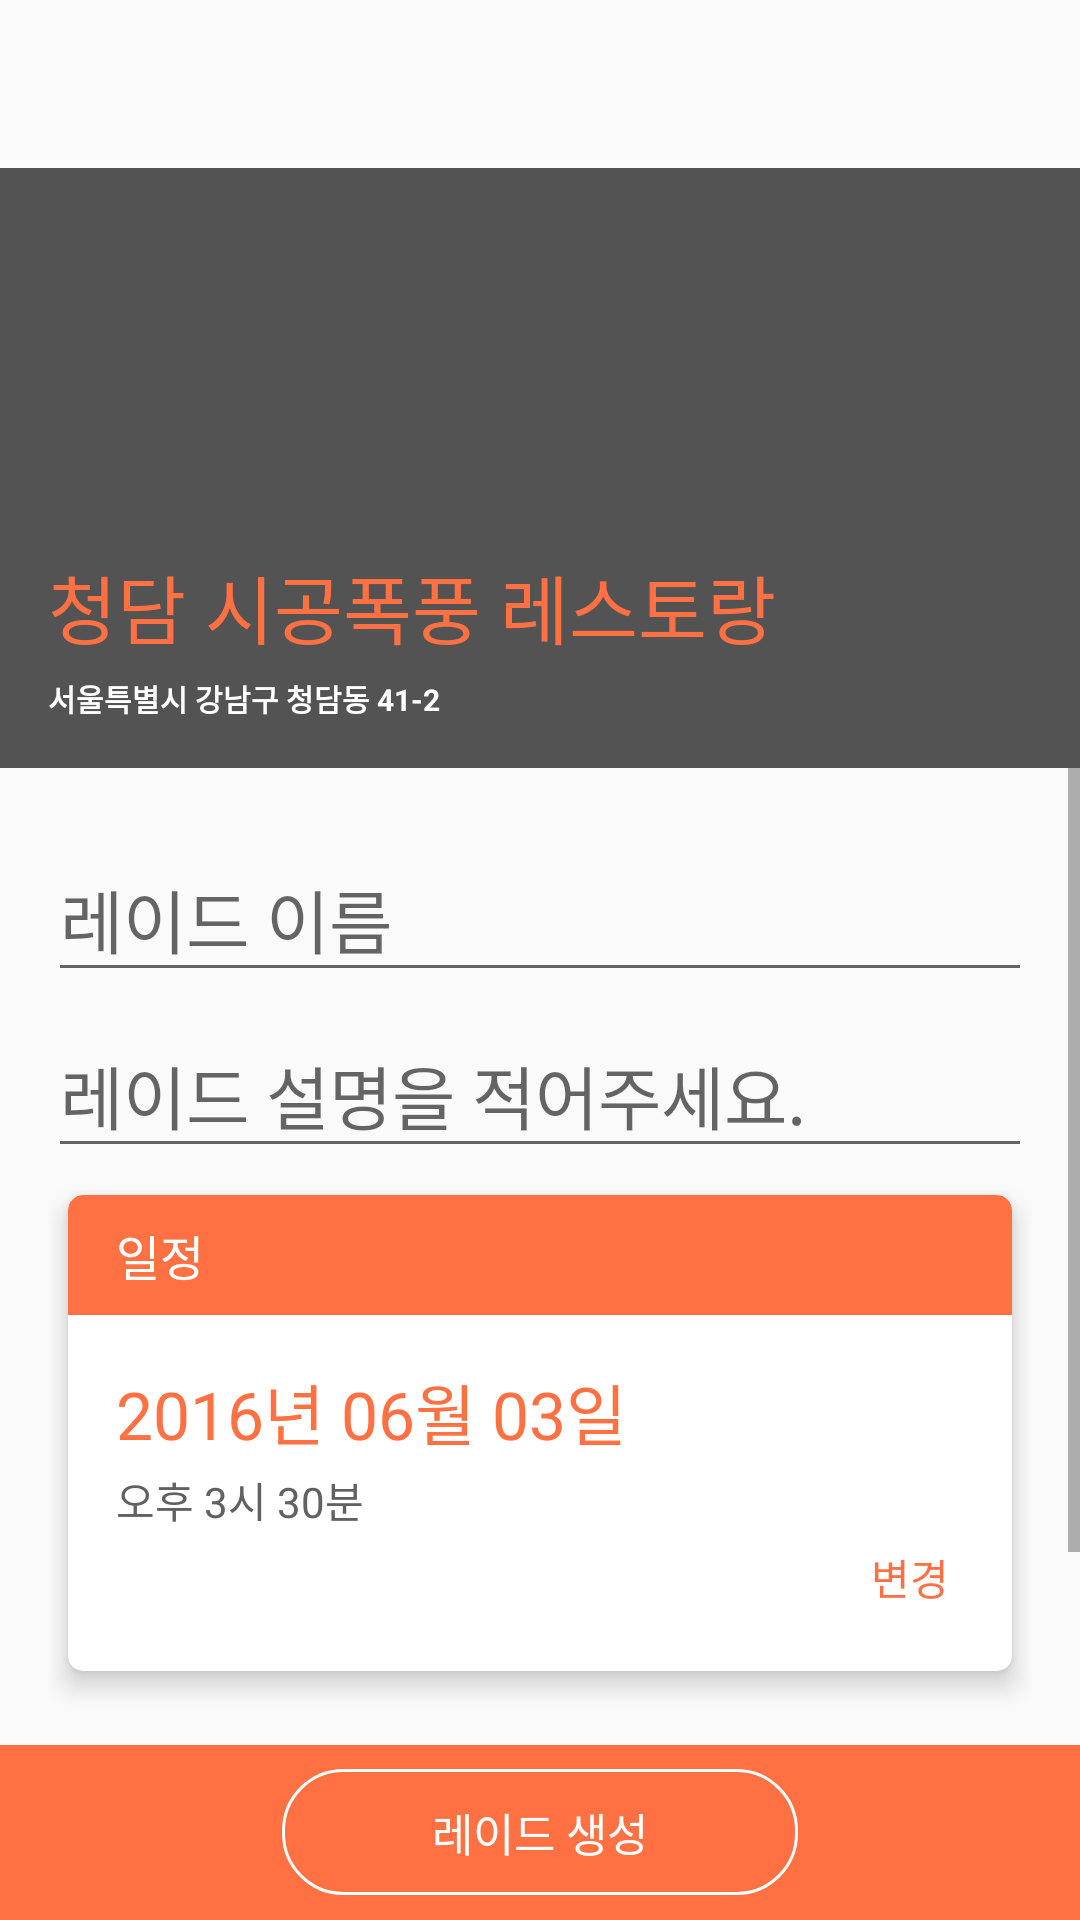

The Android layout XML behind this screen, and the referenced resources:
<!-- AndroidManifest.xml: application theme AppTheme.NoActionBar -->
<!-- res/layout/activity_raid_generate_input.xml -->
<LinearLayout xmlns:android="http://schemas.android.com/apk/res/android"
    xmlns:app="http://schemas.android.com/apk/res-auto"
    android:id="@+id/raid_generate_secondpage"
    android:layout_width="match_parent"
    android:layout_height="match_parent"
    android:focusable="true"
    android:focusableInTouchMode="true"
    android:orientation="vertical">

    <android.support.v7.widget.Toolbar
        android:id="@+id/toolbar"
        android:layout_width="match_parent"
        android:layout_height="?attr/actionBarSize" />

    <RelativeLayout
        android:layout_width="match_parent"
        android:layout_height="200dp">

        <ImageView
            android:id="@+id/raid_input_headerImage"
            android:layout_width="match_parent"
            android:layout_height="match_parent"
            android:scaleType="centerCrop" />

        <ImageView
            android:layout_width="match_parent"
            android:layout_height="match_parent"
            android:background="#AA000000" />

        <LinearLayout
            android:layout_width="wrap_content"
            android:layout_height="wrap_content"
            android:layout_alignParentBottom="true"
            android:layout_margin="16dp"
            android:layout_marginBottom="2dp"
            android:orientation="vertical">

            <TextView
                android:id="@+id/raid_input_headerTitle"
                android:layout_width="wrap_content"
                android:layout_height="wrap_content"
                android:text="청담 시공폭풍 레스토랑"
                android:textColor="@color/colorPrimary"
                android:textSize="25sp" />

            <TextView
                android:id="@+id/raid_input_headerAddress"
                android:layout_width="wrap_content"
                android:layout_height="wrap_content"
                android:layout_marginTop="5dp"
                android:text="서울특별시 강남구 청담동 41-2"
                android:textColor="#FFF"
                android:textSize="10sp"
                android:textStyle="bold" />
        </LinearLayout>
    </RelativeLayout>

    <LinearLayout
        android:layout_width="match_parent"
        android:layout_height="match_parent"
        android:orientation="vertical"
        android:weightSum="10">

        <ScrollView
            android:layout_width="match_parent"
            android:layout_height="1dp"
            android:layout_weight="8.5"
            android:fitsSystemWindows="true">

            <LinearLayout
                android:layout_width="match_parent"
                android:layout_height="match_parent"
                android:orientation="vertical"
                android:padding="16dp">

                <android.support.design.widget.TextInputLayout
                    android:id="@+id/raid_input_raidnameInput"
                    android:layout_width="match_parent"
                    android:layout_height="wrap_content">

                    <EditText
                        android:layout_width="match_parent"
                        android:layout_height="wrap_content"
                        android:hint="레이드 이름"
                        android:singleLine="true"
                        android:textSize="23sp" />
                </android.support.design.widget.TextInputLayout>

                <android.support.design.widget.TextInputLayout
                    android:id="@+id/raid_input_raidcontentinput"
                    android:layout_width="match_parent"
                    android:layout_height="wrap_content">

                    <EditText
                        android:layout_width="match_parent"
                        android:layout_height="wrap_content"
                        android:hint="레이드 설명을 적어주세요."
                         android:maxLines="2"
                        android:textSize="23sp" />
                </android.support.design.widget.TextInputLayout>

                
                <android.support.v7.widget.CardView
                    android:id="@+id/ranking_detail_cardview_view"
                    android:layout_width="match_parent"
                    android:layout_height="wrap_content"
                    app:cardCornerRadius="5dp"
                    app:cardElevation="5dp"
                    app:cardUseCompatPadding="true">

                    <LinearLayout
                        android:layout_width="match_parent"
                        android:layout_height="match_parent"
                        android:orientation="vertical">

                        <TextView
                            android:layout_width="match_parent"
                            android:layout_height="40dp"
                            android:background="@drawable/ranking_detail_cardview_header"
                            android:gravity="center_vertical"
                            android:paddingLeft="16dp"
                            android:text="일정"
                            android:textColor="#FFF"
                            android:textSize="16sp">

                        </TextView>

                        <LinearLayout
                            android:id="@+id/ranking_detail_cardview_bg"
                            android:layout_width="match_parent"
                            android:layout_height="wrap_content"
                            android:background="?attr/selectableItemBackground"
                            android:orientation="vertical"
                            android:padding="16dp">

                            <TextView
                                android:id="@+id/raid_input_cardview_date"
                                android:layout_width="wrap_content"
                                android:layout_height="wrap_content"
                                android:text="2016년 06월 03일"
                                android:textColor="@color/colorPrimary"
                                android:textSize="22sp" />

                            <TextView
                                android:id="@+id/raid_input_cardview_time"
                                android:layout_width="wrap_content"
                                android:layout_height="wrap_content"
                                android:layout_marginTop="3dp"
                                android:ellipsize="end"
                                android:text="오후 3시 30분"
                                android:textColor="@color/textColor"
                                android:textSize="14sp" />

                            <TextView
                                android:id="@+id/raid_input_changeCalendar"
                                android:layout_width="wrap_content"
                                android:layout_height="wrap_content"
                                android:layout_gravity="right"
                                android:background="?attr/selectableItemBackground"
                                android:padding="5dp"
                                android:text="변경"
                                android:textColor="@color/colorPrimary" />
                        </LinearLayout>
                    </LinearLayout>
                </android.support.v7.widget.CardView>

                <LinearLayout
                    android:layout_width="match_parent"
                    android:layout_height="wrap_content"
                    android:layout_margin="10dp"
                    android:layout_marginTop="10dp"
                    android:gravity="center_vertical"
                    android:orientation="horizontal">

                    <TextView
                        android:id="@+id/raid_input_personCountTrack"
                        android:layout_width="60dp"
                        android:layout_height="60dp"
                        android:background="@drawable/round_oval_orange"
                        android:gravity="center"
                        android:text="12명"
                        android:textColor="@color/colorPrimary"
                        android:textSize="15sp" />

                    <LinearLayout
                        android:layout_width="match_parent"
                        android:layout_height="wrap_content"
                        android:gravity="center_vertical"
                        android:orientation="vertical"
                        android:paddingLeft="8dp"
                        android:paddingRight="8dp">

                        <TextView
                            android:layout_width="wrap_content"
                            android:layout_height="wrap_content"
                            android:layout_marginLeft="10dp"
                            android:text="참여할 인원 수"
                            android:textColor="@color/colorPrimary"
                            android:textSize="16sp"
                            android:textStyle="bold" />

                        <com.rey.material.widget.Slider
                            android:id="@+id/raid_input_personSlider"
                            android:layout_width="match_parent"
                            android:layout_height="wrap_content"
                            android:layout_marginTop="5dp"
                            android:paddingLeft="9dp"
                            app:sl_alwaysFillThumb="true"
                            app:sl_maxValue="15"
                            app:sl_minValue="1"
                            app:sl_primaryColor="@color/colorPrimary"
                            app:sl_secondaryColor="@color/color_not_primary"
                            app:sl_stepValue="1"
                            app:sl_thumbFocusRadius="10dp"
                            app:sl_thumbRadius="6dp" />
                    </LinearLayout>
                </LinearLayout>
            </LinearLayout>
        </ScrollView>

        <RelativeLayout
            android:layout_width="match_parent"
            android:layout_height="1dp"
            android:layout_weight="1.5"
            android:background="@color/colorPrimary">

            <TextView
                android:id="@+id/raid_input_raidConfirm"
                android:layout_width="wrap_content"
                android:layout_height="wrap_content"
                android:layout_centerInParent="true"
                android:background="@drawable/round_white_text_selector"
                android:paddingBottom="10dp"
                android:paddingLeft="50dp"
                android:paddingRight="50dp"
                android:paddingTop="10dp"
                android:text="레이드 생성"
                android:textColor="#FFF"
                android:textSize="15sp" />
        </RelativeLayout>
    </LinearLayout>
</LinearLayout>
<!-- resources referenced by this layout -->
<resources>
  <color name="colorPrimary">#FF7043</color>
  <color name="color_not_primary">#DFDFDF</color>
  <color name="textColor">#616161</color>
  <!-- drawable ranking_detail_cardview_header (drawable) -->
  <?xml version="1.0" encoding="utf-8"?>
  <shape xmlns:android="http://schemas.android.com/apk/res/android"
      android:shape="rectangle">
  
      <solid android:color="@color/colorPrimary" />
      <corners
          android:bottomLeftRadius="0dp"
          android:bottomRightRadius="0dp"
          android:topLeftRadius="5dp"
          android:topRightRadius="5dp" />
  </shape>
  <!-- drawable round_white_text_selector (drawable) -->
  <?xml version="1.0" encoding="utf-8"?>
  <selector xmlns:android="http://schemas.android.com/apk/res/android">
  
      
      <item android:drawable="@drawable/round_white_text" android:state_focused="false" android:state_pressed="false" android:state_selected="false"/>
  
      
      <item android:drawable="@drawable/round_white_text_selected" android:state_focused="false" android:state_pressed="false" android:state_selected="true"/>
      <item android:drawable="@drawable/round_white_text_selected" android:state_focused="true" android:state_pressed="false" android:state_selected="false"/>
      <item android:drawable="@drawable/round_white_text_selected" android:state_focused="true" android:state_pressed="false" android:state_selected="true"/>
  
      
      <item android:drawable="@drawable/round_white_text_selected" android:state_pressed="true"/>
  
  </selector>
  <style name="AppTheme.NoActionBar" parent="Theme.AppCompat.Light.NoActionBar">
          
          <item name="colorPrimary">@color/colorPrimary</item>
          <item name="colorPrimaryDark">@color/colorPrimaryDark</item>
          <item name="colorAccent">@color/colorAccent</item>
          <item name="seekArcStyle">@style/SeekArc</item>
      </style>
  <!-- drawable round_white_text (drawable) -->
  <?xml version="1.0" encoding="utf-8"?>
  <shape android:shape="rectangle" xmlns:android="http://schemas.android.com/apk/res/android">
  
      <corners android:radius="20dp"/>
      <solid android:color="@android:color/transparent"/>
      <stroke android:color="#FFF" android:width="1dp"/>
  </shape>
  <!-- drawable round_white_text_selected (drawable) -->
  <?xml version="1.0" encoding="utf-8"?>
  <shape android:shape="rectangle" xmlns:android="http://schemas.android.com/apk/res/android">
  
      <corners android:radius="20dp"/>
      <solid android:color="#66FFFFFF"/>
      <stroke android:color="#FFF" android:width="1dp"/>
  </shape>
  <color name="colorPrimaryDark">#984D2C</color>
  <color name="colorAccent">#FF7043</color>
  <style name="SeekArc">
          <item name="arcColor">@color/progress_gray_dark</item>
      </style>
  <color name="progress_gray_dark">#232323</color>
</resources>
